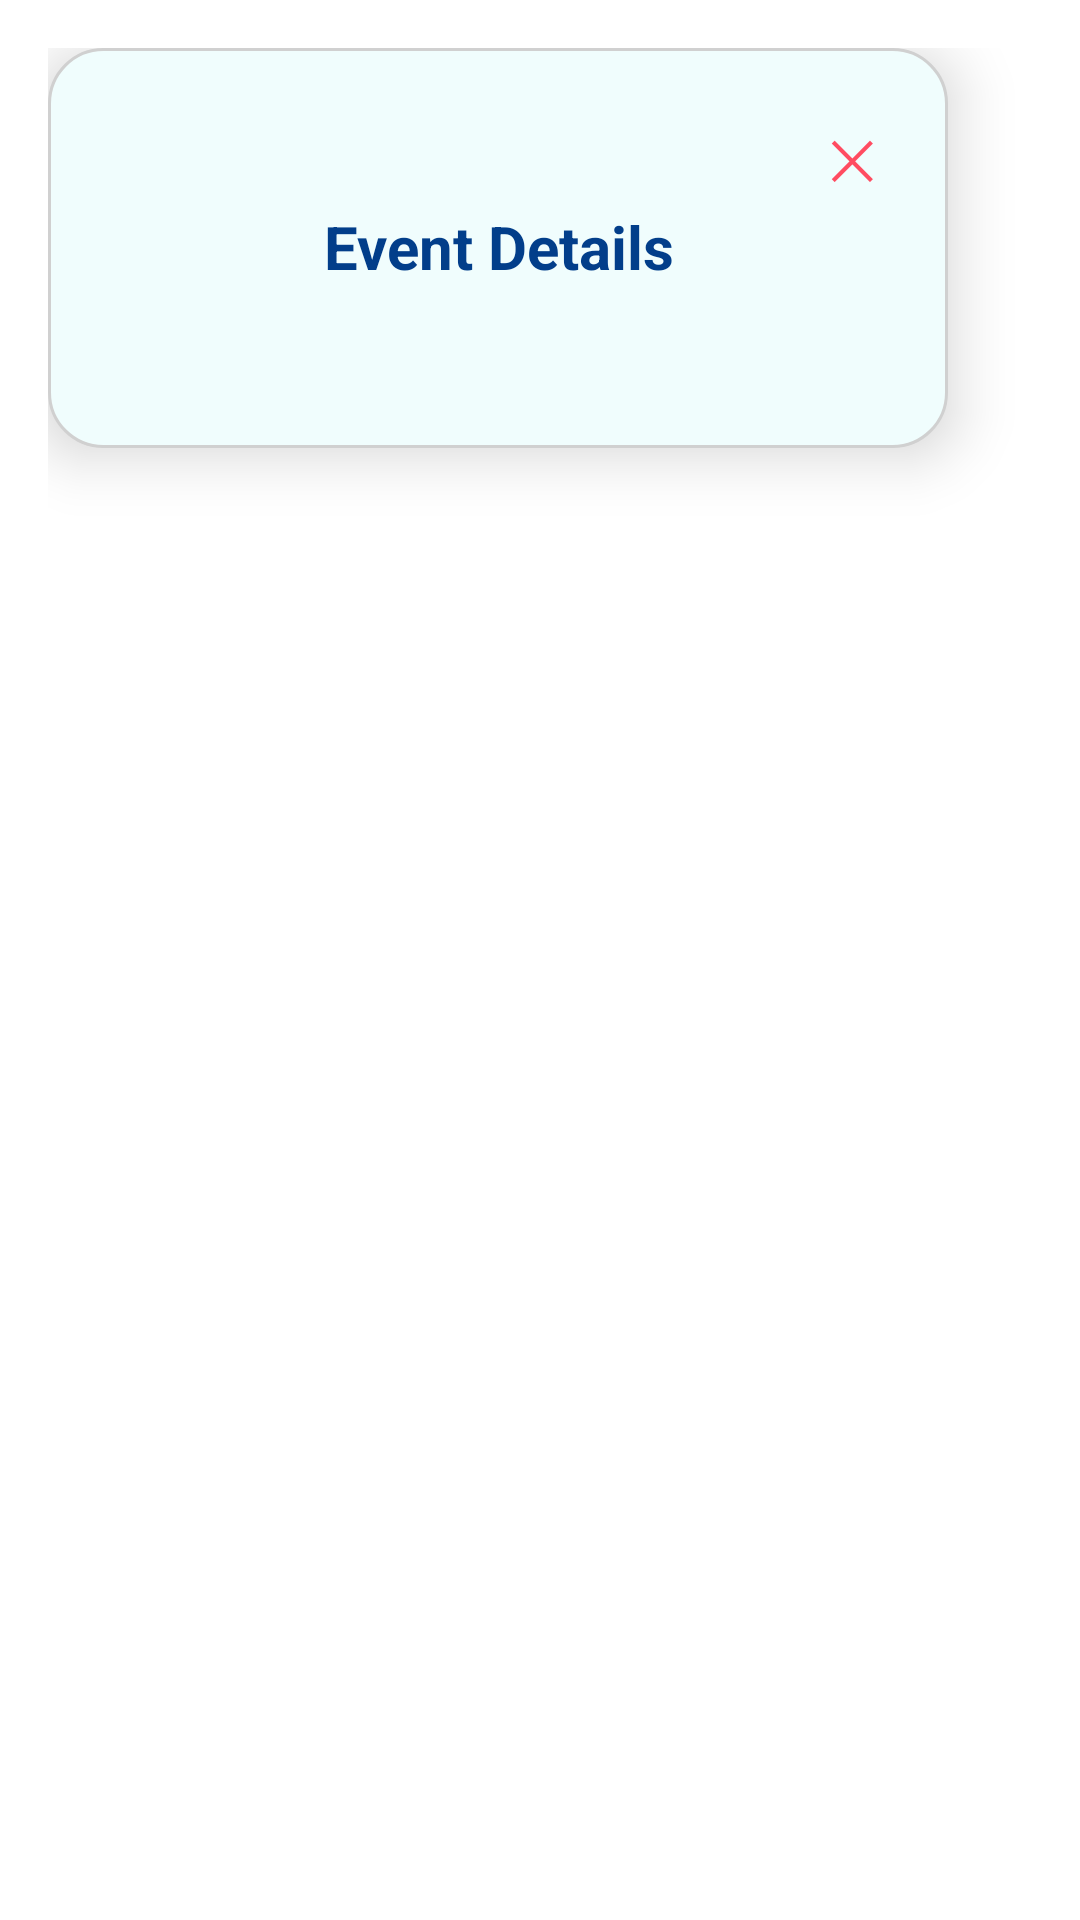

Reconstruct the res/layout file that produces this screen, plus the resources it refers to.
<!-- AndroidManifest.xml: application theme Theme.SmuNavigator -->
<!-- res/layout/dialog_event_details.xml -->
<?xml version="1.0" encoding="utf-8"?>
<androidx.constraintlayout.widget.ConstraintLayout
    xmlns:android="http://schemas.android.com/apk/res/android"
    android:layout_width="wrap_content"
    android:layout_height="wrap_content"
    android:padding="16dp"
    android:background="@android:color/transparent">

    <LinearLayout
        android:layout_width="300dp"
        android:layout_height="wrap_content"
        android:orientation="vertical"
        android:background="@drawable/popup_card_background"
        android:padding="20dp"
        android:elevation="12dp"
        android:layout_gravity="center_horizontal">


        
        <TextView
            android:id="@+id/closeButton"
            android:layout_width="wrap_content"
            android:layout_height="wrap_content"
            android:text="✕"
            android:textSize="18sp"
            android:textColor="@color/alert_pink"
            android:gravity="end"
            android:layout_gravity="end"
            android:padding="4dp"
            android:clickable="true"
            android:focusable="true" />

        <TextView
            android:id="@+id/eventDialogTitle"
            android:layout_width="match_parent"
            android:layout_height="wrap_content"
            android:text="@string/event_details"
            android:textSize="20sp"
            android:textStyle="bold"
            android:gravity="center"
            android:textColor="@color/blue_dark"
            android:layout_marginBottom="12dp" />

        <ScrollView
            android:layout_width="match_parent"
            android:layout_height="wrap_content">

            <TextView
                android:id="@+id/eventDetailsText"
                android:layout_width="match_parent"
                android:layout_height="wrap_content"
                android:textColor="@color/text_primary"
                android:textSize="16sp"
                android:lineSpacingExtra="4dp" />
        </ScrollView>

    </LinearLayout>

</androidx.constraintlayout.widget.ConstraintLayout>
<!-- resources referenced by this layout -->
<resources>
  <color name="alert_pink">#FF4C61</color>
  <color name="blue_dark">#023E8A</color>
  <color name="text_primary">#212121</color>
  <!-- drawable popup_card_background (drawable) -->
  <shape xmlns:android="http://schemas.android.com/apk/res/android"
      android:shape="rectangle">
      <solid android:color="@color/menu_card_bg" />
      <corners android:radius="18dp" />
      <stroke
          android:width="1dp"
          android:color="#D0D0D0" />
  </shape>
  <string name="event_details">Event Details</string>
  <style name="Theme.SmuNavigator" parent="Theme.MaterialComponents.DayNight.NoActionBar">
          <item name="colorPrimary">@color/blue_dark</item>
          <item name="colorPrimaryDark">@color/blue_dark</item>
          <item name="colorAccent">@color/blue_light</item>
          <item name="android:statusBarColor">@android:color/transparent</item>
          <item name="android:navigationBarColor">@color/white</item>
      </style>
  <color name="menu_card_bg">#F0FDFD</color>
  <color name="blue_light">#3A86FF</color>
  <color name="white">#FFFFFF</color>
</resources>
